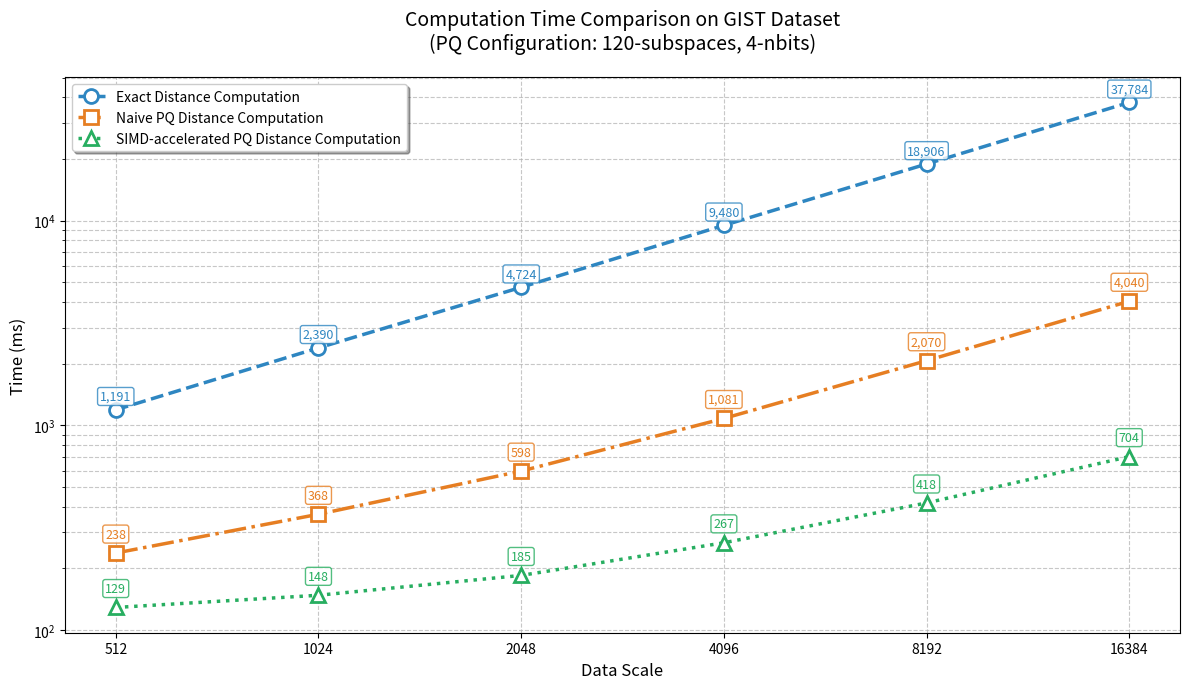

Write the Python code that produced this figure.
import matplotlib.pyplot as plt
import numpy as np


exact_times = [1191, 2390, 4724, 9480, 18906, 37784]
naive_times = [238, 368, 598, 1081, 2070, 4040]
simd_times = [129, 148, 185, 267, 418, 704]


x = np.arange(1, 7) 
x_labels = [2** i for i in range(9, 15)]

plt.figure(figsize=(12, 7), dpi=100)


exact_line, = plt.plot(x, exact_times, 
                      color='#2E86C1', 
                      marker='o', 
                      markersize=10,
                      markerfacecolor='white',
                      markeredgewidth=2,
                      linestyle='--',
                      linewidth=2.5,
                      label='Exact Distance Computation')

naive_line, = plt.plot(x, naive_times,
                      color='#E67E22',
                      marker='s',
                      markersize=10,
                      markerfacecolor='white',
                      markeredgewidth=2,
                      linestyle='-.',
                      linewidth=2.5,
                      label='Naive PQ Distance Computation')

simd_line, = plt.plot(x, simd_times,
                     color='#27AE60',
                     marker='^',
                     markersize=10,
                     markerfacecolor='white',
                     markeredgewidth=2,
                     linestyle=':',
                     linewidth=2.5,
                     label='SIMD-accelerated PQ Distance Computation')

def add_labels(data_points, color, y_offset_ratio=0.15):
    """自动添加带偏移量的数据标签"""
    for i, (xi, yi) in enumerate(zip(x, data_points)):
        offset = yi * y_offset_ratio  # 动态偏移量（按数值比例）
        plt.text(xi, yi + offset, f'{yi:,}',  # 使用千位分隔符
                ha='center', va='bottom',
                color=color, fontsize=9,
                bbox=dict(boxstyle='round,pad=0.2', 
                         facecolor='white', 
                         edgecolor=color, 
                         alpha=0.8))

# 应用标签（调整不同曲线的偏移比例）
add_labels(exact_times, '#2E86C1', y_offset_ratio=0.08)  # 精确距离数值较大，减小偏移
add_labels(naive_times, '#E67E22', y_offset_ratio=0.15)
add_labels(simd_times, '#27AE60', y_offset_ratio=0.15)   # SIMD数值小，增大偏移

plt.title('Computation Time Comparison on GIST Dataset\n(PQ Configuration: 120-subspaces, 4-nbits)', 
         fontsize=14, pad=20)
plt.xlabel('Data Scale', fontsize=12)
plt.ylabel('Time (ms)', fontsize=12)
plt.xticks(x, x_labels)
plt.yscale('log')  


plt.grid(True, which='both', linestyle='--', alpha=0.7)



plt.legend(handles=[exact_line, naive_line, simd_line],
          loc='upper left',
          frameon=True,
          shadow=True,
          fancybox=True)


plt.tight_layout()
plt.show()


plt.savefig('gist.png', dpi=300, bbox_inches='tight')